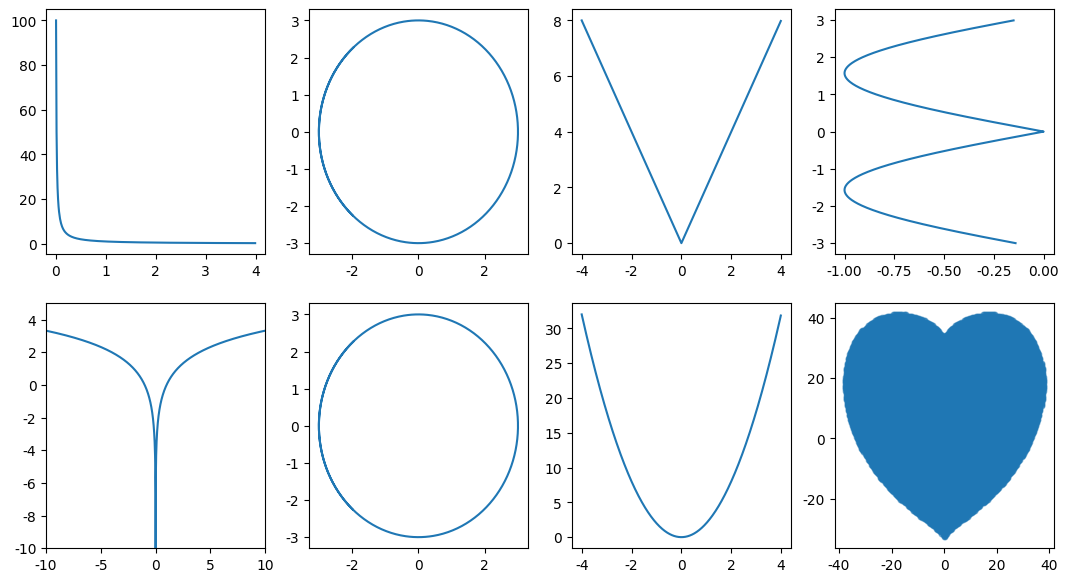

Reproduce this figure in Python.
import matplotlib.pyplot as plt
import seaborn
import numpy

l = numpy.arange(0, 4, 0.01)
L = 1.0 / l

theta = numpy.arange(-4, 4, 0.01)
o = 3.0 * numpy.cos(theta)
O = 3.0 * numpy.sin(theta)

v = numpy.arange(-4, 4, 0.01)
V = numpy.abs(-2.0 * v)

e = numpy.arange(-3, 3, 0.01)
E = -1.0 * numpy.abs(numpy.sin(e))

y = numpy.arange(-10, 10, 0.01)
Y = numpy.log2(numpy.abs(y))

u = numpy.arange(-4, 4, 0.01)
U = 2.0 * u ** 2

points = []
for heartY in numpy.linspace(-100, 100, 500):
    for heartX in numpy.linspace(-100, 100, 500):
        if ((heartX*0.03)**2+(heartY*0.03)**2-1)**3-(heartX*0.03)**2*(heartY*0.03)**3 <= 0:
            points.append({"x": heartX, "y": heartY})
 
heart_x = list(map(lambda point: point["x"], points))
heart_y = list(map(lambda point: point["y"], points))

fig = plt.figure(figsize=(13, 7))

ax_L = fig.add_subplot(2, 4, 1)
ax_O = fig.add_subplot(2, 4, 2)
ax_V = fig.add_subplot(2, 4, 3)
ax_E = fig.add_subplot(2, 4, 4)
ax_Y = fig.add_subplot(2, 4, 5)
ax_O_2 = fig.add_subplot(2, 4, 6)
ax_U = fig.add_subplot(2, 4, 7)
ax_heart = fig.add_subplot(2, 4, 8)

plt.plot(colos='tomato')
ax_L.plot(l, L)
ax_O.plot(o, O)
ax_V.plot(v, V)
ax_E.plot(E, e)
ax_Y.plot(y, Y)
ax_Y.axis([-10.0, 10.0, -10.0, 5.0])
ax_O_2.plot(o, O)
ax_U.plot(u, U)
ax_heart.scatter(heart_x, heart_y, s=10, alpha=0.5)

seaborn.set_style('whitegrid')

plt.show()